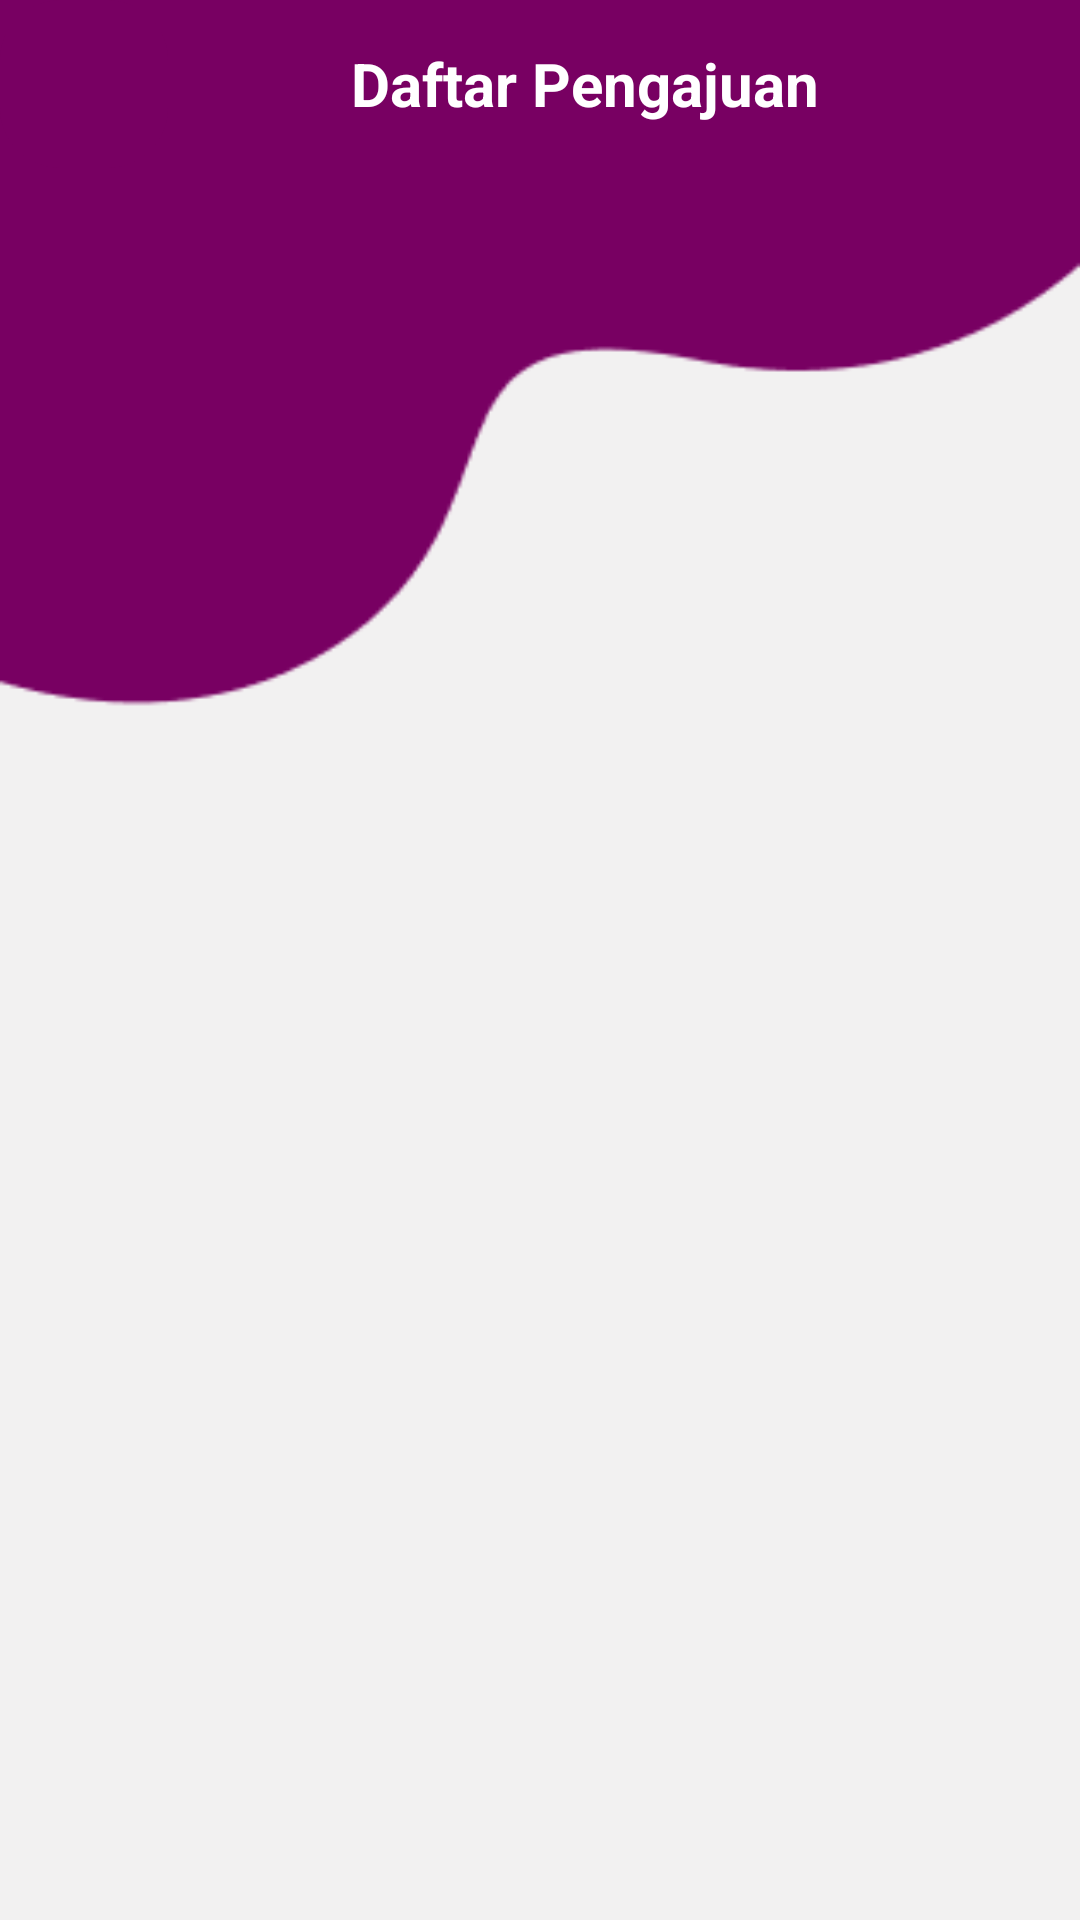

Android layout source for this screen:
<!-- AndroidManifest.xml: application theme Theme.Apk -->
<!-- res/layout/fragment_daftarpengajuan.xml -->
<?xml version="1.0" encoding="utf-8"?>
<FrameLayout xmlns:android="http://schemas.android.com/apk/res/android"
    xmlns:tools="http://schemas.android.com/tools"
    android:layout_width="match_parent"
    android:layout_height="match_parent"
    xmlns:app="http://schemas.android.com/apk/res-auto"
    android:background="@drawable/vector"
    tools:context=".fragment.DaftarpengajuanFragment">

    
    <androidx.appcompat.widget.Toolbar
        android:id="@+id/toolbar"
        android:layout_width="match_parent"
        android:layout_height="?actionBarSize"
        app:navigationIcon="@drawable/btn">

        <RelativeLayout
            android:layout_width="match_parent"
            android:layout_height="wrap_content">

            <TextView
                android:layout_width="wrap_content"
                android:layout_height="wrap_content"
                android:layout_alignParentStart="true"
                android:layout_centerHorizontal="true"
                android:layout_marginStart="45dp"
                android:text="Daftar Pengajuan"
                android:textColor="@color/white"
                android:textSize="20sp"
                android:textStyle="bold" />

        </RelativeLayout>

    </androidx.appcompat.widget.Toolbar>

    <androidx.recyclerview.widget.RecyclerView
        android:id="@+id/list_ajuan"
        android:layout_width="wrap_content"
        android:layout_height="wrap_content"
        android:layout_marginHorizontal="15dp"
        android:layout_marginTop="60dp"
        android:layout_marginBottom="10dp"
        tools:listitem="@layout/list_ajuan" />

</FrameLayout>
<!-- res/layout/list_ajuan.xml (included above) -->
<?xml version="1.0" encoding="utf-8"?>
<androidx.cardview.widget.CardView xmlns:android="http://schemas.android.com/apk/res/android"
    android:layout_width="match_parent"
    xmlns:app="http://schemas.android.com/apk/res-auto"
    app:cardCornerRadius="20dp"
    android:layout_marginTop="7dp"
    android:layout_height="110dp">

        <LinearLayout
            android:layout_width="390dp"
            android:layout_height="match_parent"
            android:orientation="horizontal">

            <RelativeLayout
                android:layout_width="match_parent"
                android:layout_height="match_parent"
                android:padding="5dp">
                <TextView
                    android:id="@+id/nama"
                    android:layout_width="wrap_content"
                    android:layout_height="wrap_content"
                    android:text="Ahmad Tunggi"
                    android:textSize="15dp"
                    android:textStyle="bold"
                    android:textColor="#780062"/>
                <TextView
                    android:id="@+id/nim"
                    android:layout_below="@id/nama"
                    android:layout_width="wrap_content"
                    android:layout_height="wrap_content"
                    android:text="nim"
                    android:textSize="15dp"
                    android:textStyle="bold"
                    android:textColor="#780062"/>

                <TextView
                    android:id="@+id/judul"
                    android:layout_width="wrap_content"
                    android:layout_height="wrap_content"
                    android:layout_below="@+id/nim"
                    android:text="judul"
                    android:textSize="10dp"
                    android:textStyle="normal"
                    android:textColor="#780062"/>

                <TextView
                    android:id="@+id/instansi"
                    android:layout_below="@id/judul"
                    android:layout_width="wrap_content"
                    android:layout_height="wrap_content"
                    android:text="Instansi"
                    android:textSize="15dp"
                    android:textStyle="normal"
                    android:textColor="#780062"/>
                <TextView
                    android:id="@+id/lokasi"
                    android:layout_below="@id/instansi"
                    android:layout_width="wrap_content"
                    android:layout_height="wrap_content"
                    android:text="Lokasi"
                    android:textSize="15dp"
                    android:textStyle="normal"
                    android:textColor="#780062"/>
            </RelativeLayout>
        </LinearLayout>

</androidx.cardview.widget.CardView>
<!-- resources referenced by this layout -->
<resources>
  <color name="white">#FFFFFFFF</color>
  <!-- drawable btn (drawable) -->
  <?xml version="1.0" encoding="utf-8"?>
  <shape xmlns:android="http://schemas.android.com/apk/res/android">
      <corners android:radius="20dp"/>
      <solid android:color="#780062"/>
  </shape>
  <!-- drawable vector: png bitmap (drawable, 3395 bytes) -->
  <style name="Theme.Apk" parent="Theme.MaterialComponents.DayNight.NoActionBar">
          
          <item name="colorPrimary">@color/purple_500</item>
          <item name="colorPrimaryVariant">@color/purple_700</item>
          <item name="colorOnPrimary">@color/white</item>
          
          <item name="colorSecondary">@color/teal_200</item>
          <item name="colorSecondaryVariant">@color/teal_700</item>
          <item name="colorOnSecondary">@color/black</item>
          
          <item name="android:statusBarColor">?attr/colorPrimaryVariant</item>
          
      </style>
  <color name="purple_500">#FF6200EE</color>
  <color name="purple_700">#780062</color>
  <color name="teal_200">#FF03DAC5</color>
  <color name="teal_700">#FF018786</color>
  <color name="black">#FF000000</color>
</resources>
